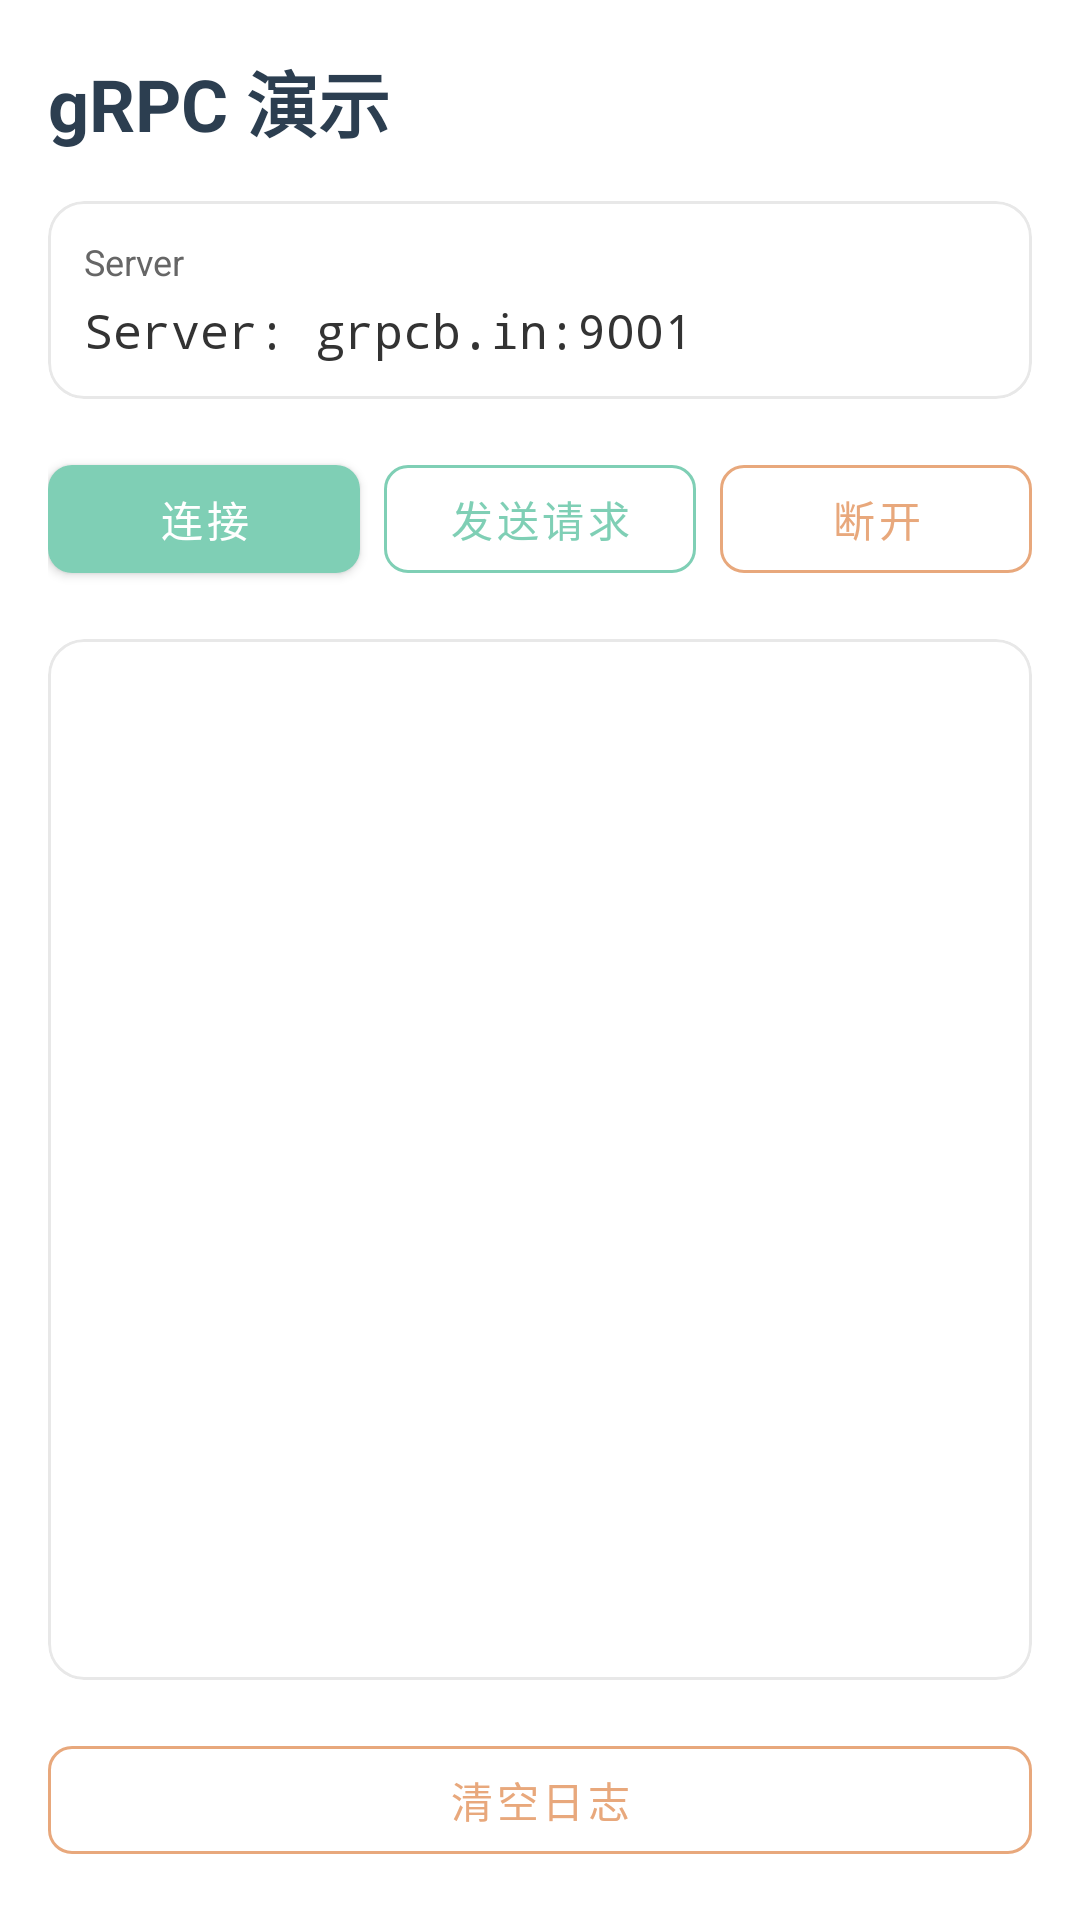

Layout XML and referenced resources for this Android screen:
<!-- AndroidManifest.xml: application theme Theme.AndroidComponentDemo -->
<!-- res/layout/fragment_grpc.xml -->
<?xml version="1.0" encoding="utf-8"?>
<LinearLayout xmlns:android="http://schemas.android.com/apk/res/android"
    xmlns:app="http://schemas.android.com/apk/res-auto"
    xmlns:tools="http://schemas.android.com/tools"
    android:layout_width="match_parent"
    android:layout_height="match_parent"
    android:orientation="vertical"
    android:padding="16dp"
    tools:context=".network.grpc.GrpcFragment">

    <TextView
        android:id="@+id/tv_title"
        android:layout_width="match_parent"
        android:layout_height="wrap_content"
        android:text="@string/grpc_demo"
        android:textSize="24sp"
        android:textStyle="bold"
        android:textColor="@color/primary"
        android:layout_marginBottom="16dp"/>

    <com.google.android.material.card.MaterialCardView
        android:layout_width="match_parent"
        android:layout_height="wrap_content"
        style="@style/CardStyle"
        android:layout_marginBottom="16dp">

        <LinearLayout
            android:layout_width="match_parent"
            android:layout_height="wrap_content"
            android:orientation="vertical"
            android:padding="12dp">

            <TextView
                android:layout_width="match_parent"
                android:layout_height="wrap_content"
                android:text="@string/grpc_server_label"
                android:textSize="12sp"
                android:textColor="@color/text_secondary"
                android:layout_marginBottom="4dp"/>

            <TextView
                android:layout_width="match_parent"
                android:layout_height="wrap_content"
                android:text="@string/grpc_server"
                android:textSize="16sp"
                android:textColor="@color/text_primary"
                android:fontFamily="monospace"/>
        </LinearLayout>
    </com.google.android.material.card.MaterialCardView>

    <LinearLayout
        android:layout_width="match_parent"
        android:layout_height="wrap_content"
        android:orientation="horizontal"
        android:weightSum="3"
        android:layout_marginBottom="16dp">

        <com.google.android.material.button.MaterialButton
            android:id="@+id/btn_connect"
            style="@style/PrimaryButton"
            android:layout_width="0dp"
            android:layout_height="wrap_content"
            android:layout_weight="1"
            android:text="@string/btn_connect"
            android:layout_marginEnd="8dp"/>

        <com.google.android.material.button.MaterialButton
            android:id="@+id/btn_send"
            style="@style/OutlineButton"
            android:layout_width="0dp"
            android:layout_height="wrap_content"
            android:layout_weight="1"
            android:text="@string/btn_send_request"
            android:layout_marginEnd="8dp"/>

        <com.google.android.material.button.MaterialButton
            android:id="@+id/btn_disconnect"
            style="@style/AccentOutlineButton"
            android:layout_width="0dp"
            android:layout_height="wrap_content"
            android:layout_weight="1"
            android:text="@string/btn_disconnect"/>
    </LinearLayout>

    <com.google.android.material.card.MaterialCardView
        android:layout_width="match_parent"
        android:layout_height="0dp"
        android:layout_weight="1"
        style="@style/CardStyle"
        android:layout_marginBottom="16dp">

        <ScrollView
            android:id="@+id/scroll_view"
            android:layout_width="match_parent"
            android:layout_height="match_parent"
            android:padding="12dp">

            <TextView
                android:id="@+id/tv_log"
                android:layout_width="match_parent"
                android:layout_height="wrap_content"
                android:textSize="13sp"
                android:textColor="@color/text_primary"
                android:fontFamily="monospace"
                android:lineSpacingMultiplier="1.3"/>
        </ScrollView>
    </com.google.android.material.card.MaterialCardView>

    <com.google.android.material.button.MaterialButton
        android:id="@+id/btn_clear_log"
        style="@style/AccentOutlineButton"
        android:layout_width="match_parent"
        android:layout_height="wrap_content"
        android:text="@string/btn_clear_log"/>

</LinearLayout>
<!-- resources referenced by this layout -->
<resources>
  <color name="primary">#2C3E50</color>
  <color name="text_primary">#333333</color>
  <color name="text_secondary">#666666</color>
  <string name="btn_clear_log">清空日志</string>
  <string name="btn_connect">连接</string>
  <string name="btn_disconnect">断开</string>
  <string name="btn_send_request">发送请求</string>
  <string name="grpc_demo">gRPC 演示</string>
  <string name="grpc_server">Server: grpcb.in:9001</string>
  <string name="grpc_server_label">Server</string>
  <style name="AccentOutlineButton" parent="Widget.MaterialComponents.Button.OutlinedButton">
          <item name="strokeColor">@color/accent</item>
          <item name="android:textColor">@color/accent</item>
          <item name="cornerRadius">8dp</item>
      </style>
  <style name="CardStyle" parent="Widget.MaterialComponents.CardView">
          <item name="cardCornerRadius">12dp</item>
          <item name="cardElevation">0dp</item>
          <item name="strokeWidth">1dp</item>
          <item name="strokeColor">@color/card_stroke</item>
          <item name="cardBackgroundColor">@color/card_background</item>
      </style>
  <style name="OutlineButton" parent="Widget.MaterialComponents.Button.OutlinedButton">
          <item name="strokeColor">@color/secondary</item>
          <item name="android:textColor">@color/secondary</item>
          <item name="cornerRadius">8dp</item>
      </style>
  <style name="PrimaryButton" parent="Widget.MaterialComponents.Button">
          <item name="backgroundTint">@color/secondary</item>
          <item name="android:textColor">@color/white</item>
          <item name="cornerRadius">8dp</item>
      </style>
  <style name="Theme.AndroidComponentDemo" parent="Theme.MaterialComponents.DayNight.NoActionBar">
          
          <item name="colorPrimary">@color/primary</item>
          <item name="colorPrimaryVariant">@color/primary_dark</item>
          <item name="colorOnPrimary">@color/white</item>
          
          <item name="colorSecondary">@color/secondary</item>
          <item name="colorSecondaryVariant">@color/secondary_dark</item>
          <item name="colorOnSecondary">@color/white</item>
          
          <item name="android:windowBackground">@color/background</item>
          <item name="colorSurface">@color/surface</item>
          <item name="colorOnSurface">@color/text_primary</item>
          
          <item name="android:textColorPrimary">@color/text_primary</item>
          <item name="android:textColorSecondary">@color/text_secondary</item>
          <item name="android:textColorHint">@color/text_hint</item>
          
          <item name="colorAccent">@color/accent</item>
          
          <item name="android:statusBarColor">?attr/colorPrimaryVariant</item>
          
          <item name="android:navigationBarColor">@color/nav_background</item>
      </style>
  <color name="accent">#E8A87C</color>
  <color name="card_stroke">#E8E8E8</color>
  <color name="card_background">#FFFFFF</color>
  <color name="secondary">#7FCFB5</color>
  <color name="white">#FFFFFFFF</color>
  <color name="primary_dark">#1A252F</color>
  <color name="secondary_dark">#5AB89E</color>
  <color name="background">#FCFAF7</color>
  <color name="surface">#FFFFFF</color>
  <color name="text_hint">#999999</color>
  <color name="nav_background">#FFFFFF</color>
</resources>
